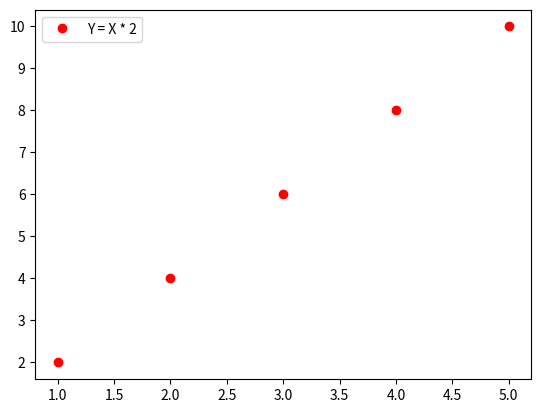

Python code for this plot:
# -*- coding: utf-8 -*-
import numpy as np
import matplotlib.pyplot as plt

x = np.array([1, 2, 3, 4, 5])
y = x * 2
# 透過選擇性參數label指定圖例的文字
plt.plot(x, y, "ro", label = "Y = X * 2")
# 在圖表內顯示圖例
plt.legend()
plt.show()